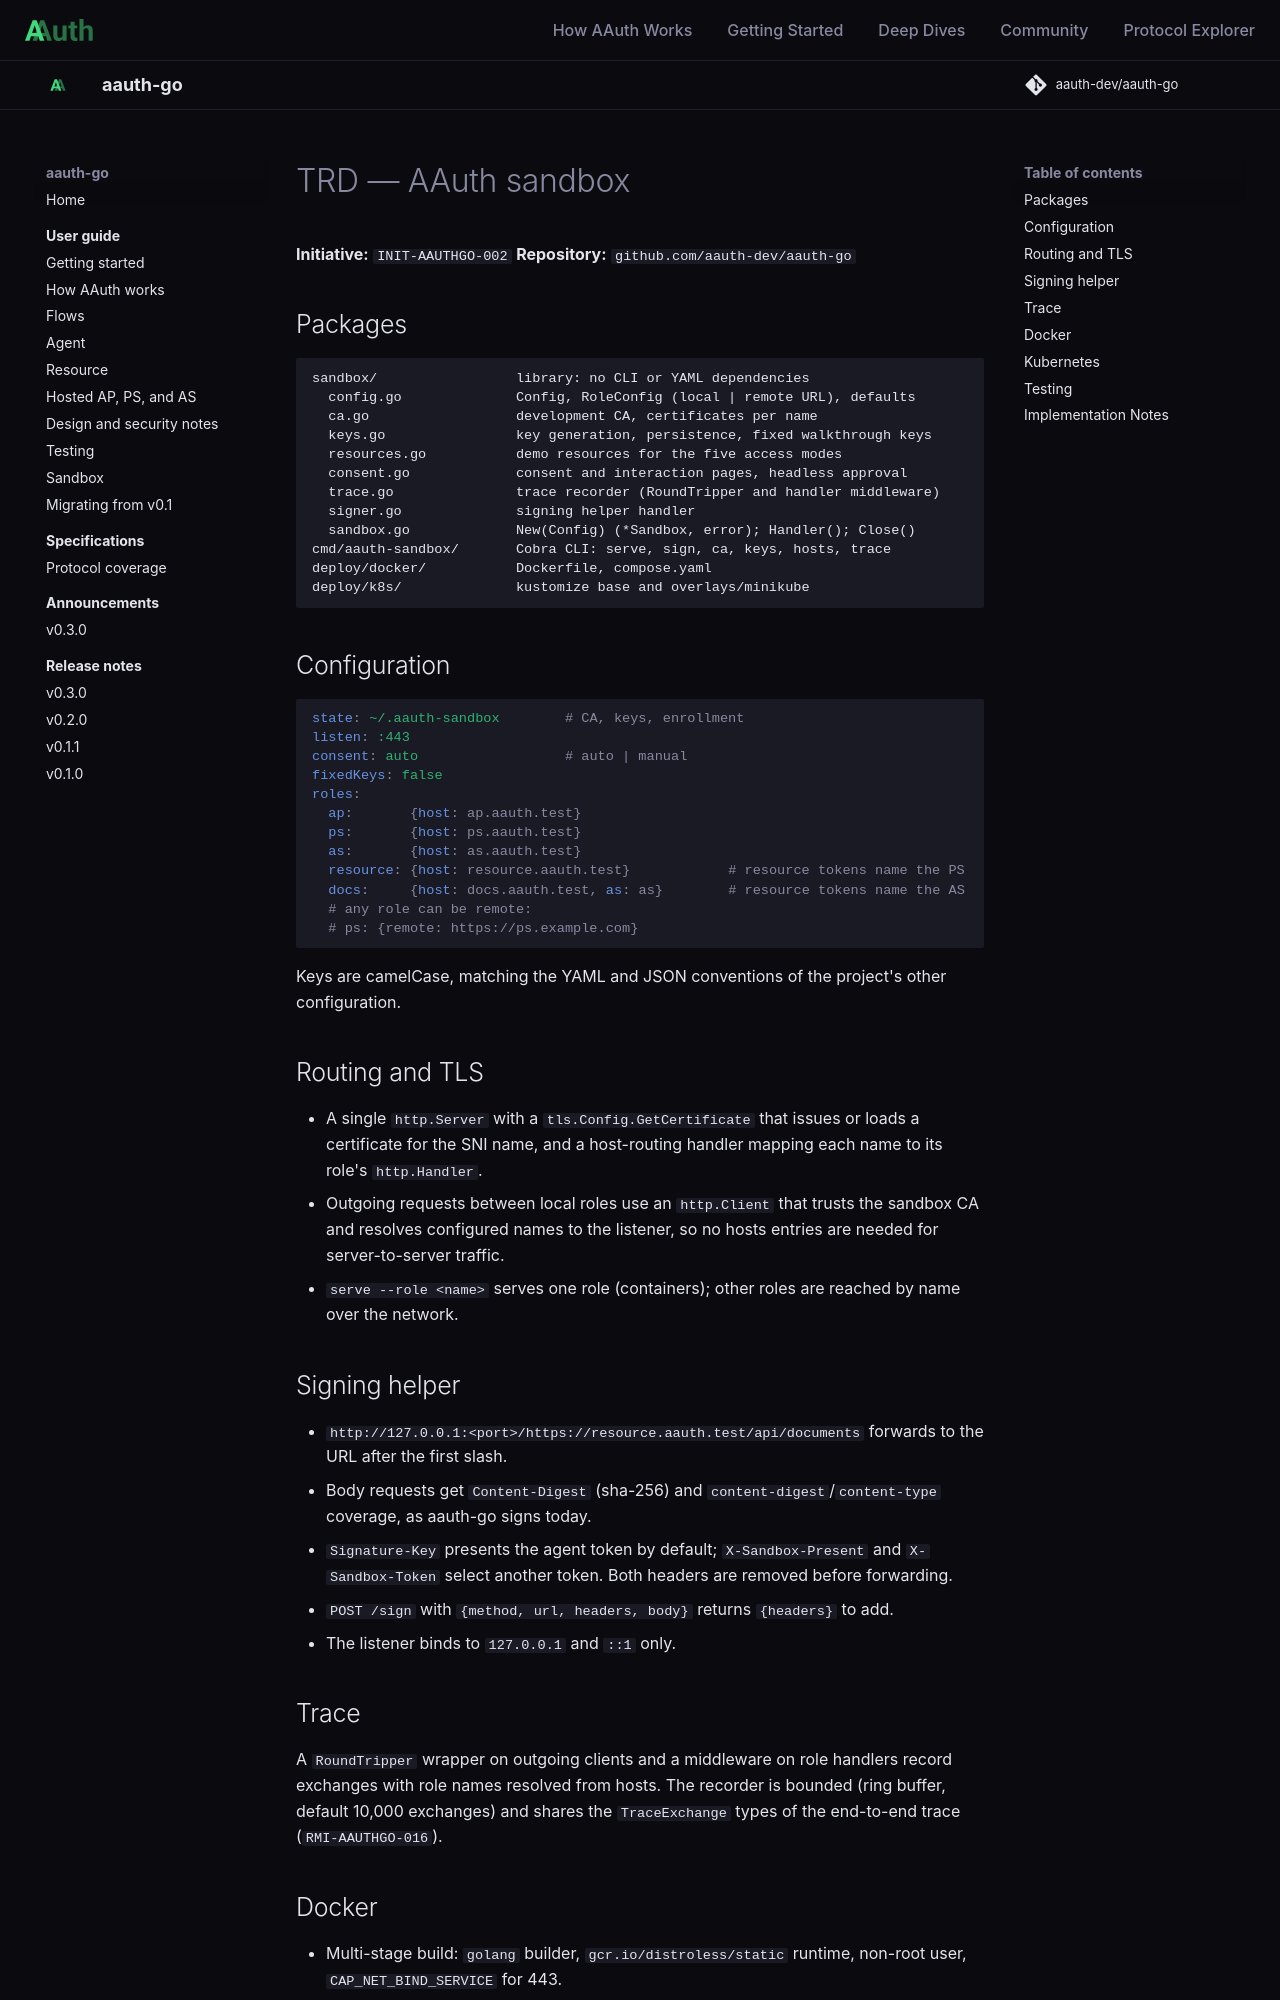

repository: aauth-dev/aauth-go · page: specs/initiatives/INIT-AAUTHGO-002/TRD/index.html · generator: mkdocs

# TRD — AAuth sandbox

**Initiative:** `INIT-AAUTHGO-002`
**Repository:** `github.com/aauth-dev/aauth-go`

## Packages

```
sandbox/                 library: no CLI or YAML dependencies
  config.go              Config, RoleConfig (local | remote URL), defaults
  ca.go                  development CA, certificates per name
  keys.go                key generation, persistence, fixed walkthrough keys
  resources.go           demo resources for the five access modes
  consent.go             consent and interaction pages, headless approval
  trace.go               trace recorder (RoundTripper and handler middleware)
  signer.go              signing helper handler
  sandbox.go             New(Config) (*Sandbox, error); Handler(); Close()
cmd/aauth-sandbox/       Cobra CLI: serve, sign, ca, keys, hosts, trace
deploy/docker/           Dockerfile, compose.yaml
deploy/k8s/              kustomize base and overlays/minikube
```

## Configuration

```yaml
state: ~/.aauth-sandbox        # CA, keys, enrollment
listen: :443
consent: auto                  # auto | manual
fixedKeys: false
roles:
  ap:       {host: ap.aauth.test}
  ps:       {host: ps.aauth.test}
  as:       {host: as.aauth.test}
  resource: {host: resource.aauth.test}            # resource tokens name the PS
  docs:     {host: docs.aauth.test, as: as}        # resource tokens name the AS
  # any role can be remote:
  # ps: {remote: https://ps.example.com}
```

Keys are camelCase, matching the YAML and JSON conventions of the project's other configuration.

## Routing and TLS

- A single `http.Server` with a `tls.Config.GetCertificate` that issues or loads a certificate for the SNI name, and a host-routing handler mapping each name to its role's `http.Handler`.
- Outgoing requests between local roles use an `http.Client` that trusts the sandbox CA and resolves configured names to the listener, so no hosts entries are needed for server-to-server traffic.
- `serve --role <name>` serves one role (containers); other roles are reached by name over the network.

## Signing helper

- `http://127.0.0.1:<port>/https://resource.aauth.test/api/documents` forwards to the URL after the first slash.
- Body requests get `Content-Digest` (sha-256) and `content-digest`/`content-type` coverage, as aauth-go signs today.
- `Signature-Key` presents the agent token by default; `X-Sandbox-Present` and `X-Sandbox-Token` select another token. Both headers are removed before forwarding.
- `POST /sign` with `{method, url, headers, body}` returns `{headers}` to add.
- The listener binds to `127.0.0.1` and `::1` only.

## Trace

A `RoundTripper` wrapper on outgoing clients and a middleware on role handlers record exchanges with role names resolved from hosts. The recorder is bounded (ring buffer, default 10,000 exchanges) and shares the `TraceExchange` types of the end-to-end trace (`RMI-AAUTHGO-016`).

## Docker

- Multi-stage build: `golang` builder, `gcr.io/distroless/static` runtime, non-root user, `CAP_NET_BIND_SERVICE` for 443.
- `compose.yaml`: one service per role from the same image, network aliases for the `.test` names, a shared volume for the CA (created by an init service running `ca init`), health checks on each role's metadata endpoint.
